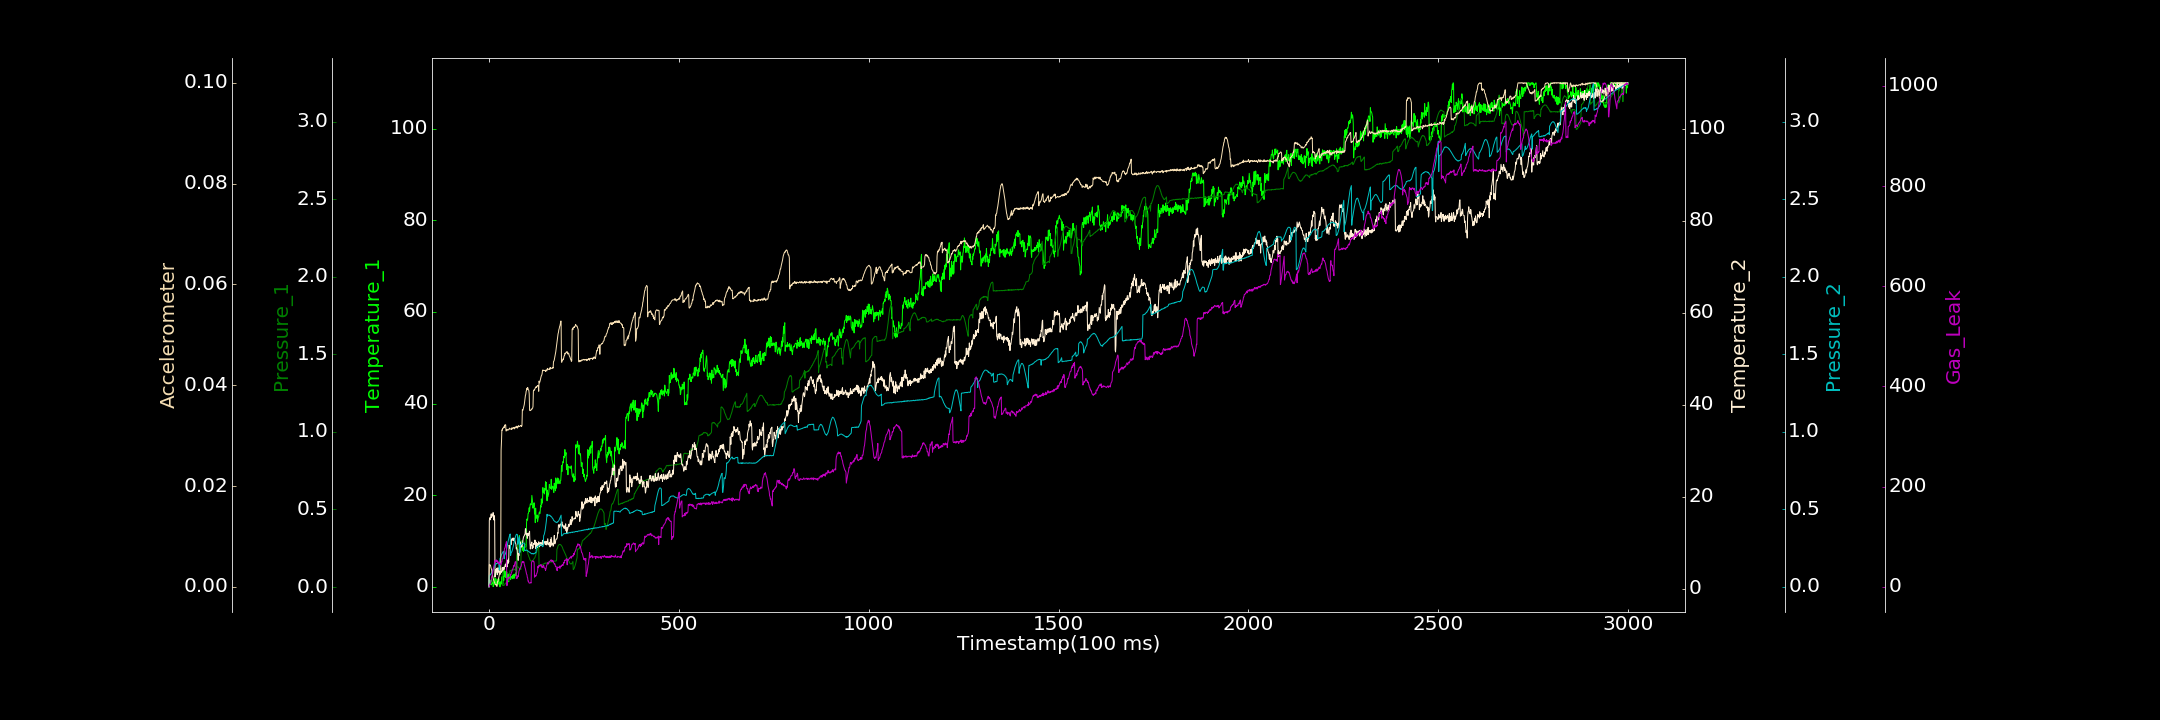

Source data for this figure (header and first rows):
0.000000000, 0.000000000, 0.001780545, 0.442122469, 0.000411888, 0.000000000, 0.000000000
1, 0.2421, 0.0166, 14.86, 0.07244, 0.004407, 2.18
2, 1.519, 0.01733, 15.37, 0.07276, 0.004404, 3.851
3, 0.8958, 0.02148, 15.5, 0.07714, 0.004316, 5.489
4, 0.5038, 0.01989, 15.01, 0.07883, 0.004297, 8.001
5, 1.304, 0.02353, 15.82, 0.08289, 0.003908, 10.28
6, 0.4156, 0.0244, 16.31, 0.08653, 0.00366, 13.03
7, 1.609, 0.03071, 15.53, 0.09199, 0.00337, 20.09
8, 1.291, 0.03206, 16.11, 0.09642, 0.002929, 21.53
9, 0.7357, 0.04099, 15.87, 0.1001, 0.00233, 24.99
10, 0.9881, 0.04304, 15.86, 0.1059, 0.002076, 27.77
11, 0.03735, 0.04628, 16.58, 0.1116, 0.001687, 35.76
12, 0.2228, 0.05326, 15.77, 0.116, 0.001447, 36.91
13, 1.118, 0.05471, 14.96, 0.1229, 0.00117, 40.55
14, 1.537, 0.0609, 15.91, 0.1292, 0.0009465, 45.14
15, 2.015, 0.06806, 15.01, 0.1328, 0.0008862, 48.1
16, 0.4348, 0.06916, 2.563, 0.1377, 0.0005613, 52.15
17, 0.4472, 0.07668, 3.929, 0.1411, 0.0004361, 50.36
18, 1.781, 0.08004, 3.422, 0.1445, 0.0003802, 52.3
19, 1.366, 0.08232, 4.243, 0.1501, 0.0004366, 54.09
20, 0.3597, 0.08959, 3.768, 0.1496, 0.000323, 50.76
21, 0.9824, 0.09463, 4.481, 0.1511, 0.00007712, 52.17
22, 0.4489, 0.09879, 3.073, 0.1509, 0.0006885, 48.92
23, 1.625, 0.1027, 3.505, 0.1531, 0.001082, 51.67
24, 1.19, 0.1062, 4.596, 0.1533, 0.001085, 48.5
25, 0.6929, 0.1061, 3.801, 0.155, 0.001692, 46.91
26, 1.822, 0.1082, 3.619, 0.1516, 0.001871, 45.78
27, 0.404, 0.1104, 3.411, 0.1092, 0.002215, 49.66
28, 0.9743, 0.1121, 3.904, 0.1191, 0.002697, 45.48
29, 0.000000000, 0.115, 3.119, 0.1821, 0.002939, 44.9
30, 0.7348, 0.1133, 3.738, 0.1866, 0.003263, 43.35
31, 1.118, 0.11, 3.841, 0.1941, 0.003885, 45.83
32, 0.9822, 0.1089, 3.528, 0.2011, 0.02705, 45.1
33, 0.5949, 0.1071, 3.779, 0.2069, 0.02875, 50.49
34, 2.175, 0.1067, 4.076, 0.2127, 0.03113, 49.97
35, 2.217, 0.1043, 4.615, 0.2169, 0.03106, 54.52
36, 0.4445, 0.01109, 3.83, 0.2205, 0.03142, 56.21
37, 0.8009, 0.01175, 3.929, 0.2258, 0.0314, 57.22
38, 2.311, 0.00977, 4.71, 0.2283, 0.03164, 61.75
39, 1.4, 0.01094, 4.26, 0.2291, 0.03173, 61.88
40, 3.548, 0.01233, 4.201, 0.1817, 0.03156, 69.82
41, 2.294, 0.01357, 4.747, 0.2025, 0.03181, 76.76
42, 3.117, 0.01875, 4.84, 0.2056, 0.03213, 77.14
43, 2.167, 0.02344, 5.281, 0.2113, 0.03198, 80.13
44, 2.046, 0.02552, 4.862, 0.2187, 0.03214, 84.37
45, 3.429, 0.02552, 5.492, 0.227, 0.03091, 85.76
46, 2.745, 0.02827, 5.695, 0.2381, 0.03095, 90.04
47, 3.194, 0.03141, 4.901, 0.2507, 0.03118, 2.226
48, 1.971, 0.03642, 4.769, 0.2633, 0.03105, 2.819
49, 2.363, 0.03876, 6.173, 0.2741, 0.03114, 15.35
50, 2.656, 0.04114, 5.482, 0.2891, 0.03117, 15.16
51, 2.078, 0.04448, 6.445, 0.2995, 0.03111, 17.23
52, 1.093, 0.04825, 5.809, 0.3094, 0.03115, 19.37
53, 2.878, 0.05372, 9.471, 0.3206, 0.03128, 18.25
54, 2.655, 0.0533, 9.268, 0.3287, 0.03148, 17.36
55, 1.776, 0.1049, 8.919, 0.3361, 0.03133, 17.8
56, 2.679, 0.1049, 8.791, 0.3411, 0.03135, 19.79
57, 1.56, 0.1031, 10.44, 0.2026, 0.03131, 24.72
58, 2.237, 0.1079, 9.576, 0.2175, 0.0313, 24.41
59, 2.04, 0.107, 10.68, 0.2216, 0.03122, 28.66
60, 1.928, 0.1103, 10.57, 0.2272, 0.03153, 29.25
... 2,939 more rows
